The GitHub repository wrooble/Brain_Tumor_MRI contains a labelled image folder "resized_256" with 4 categories: glioma, meningioma, no tumor, pituitary tumor. Examples follow, each with its label.

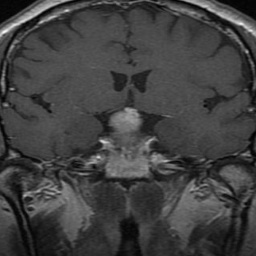
Label: pituitary tumor

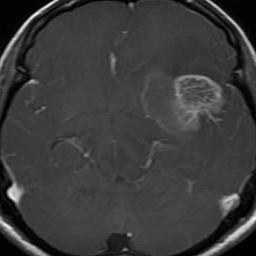
Label: glioma

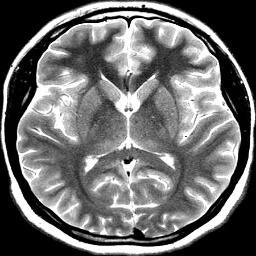
Label: no tumor

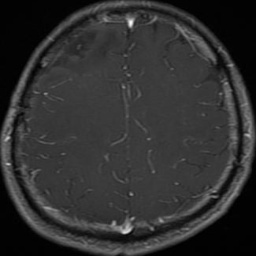
Label: glioma

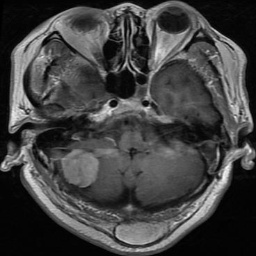
Label: meningioma

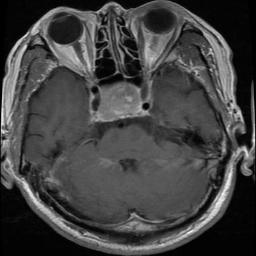
Label: pituitary tumor
